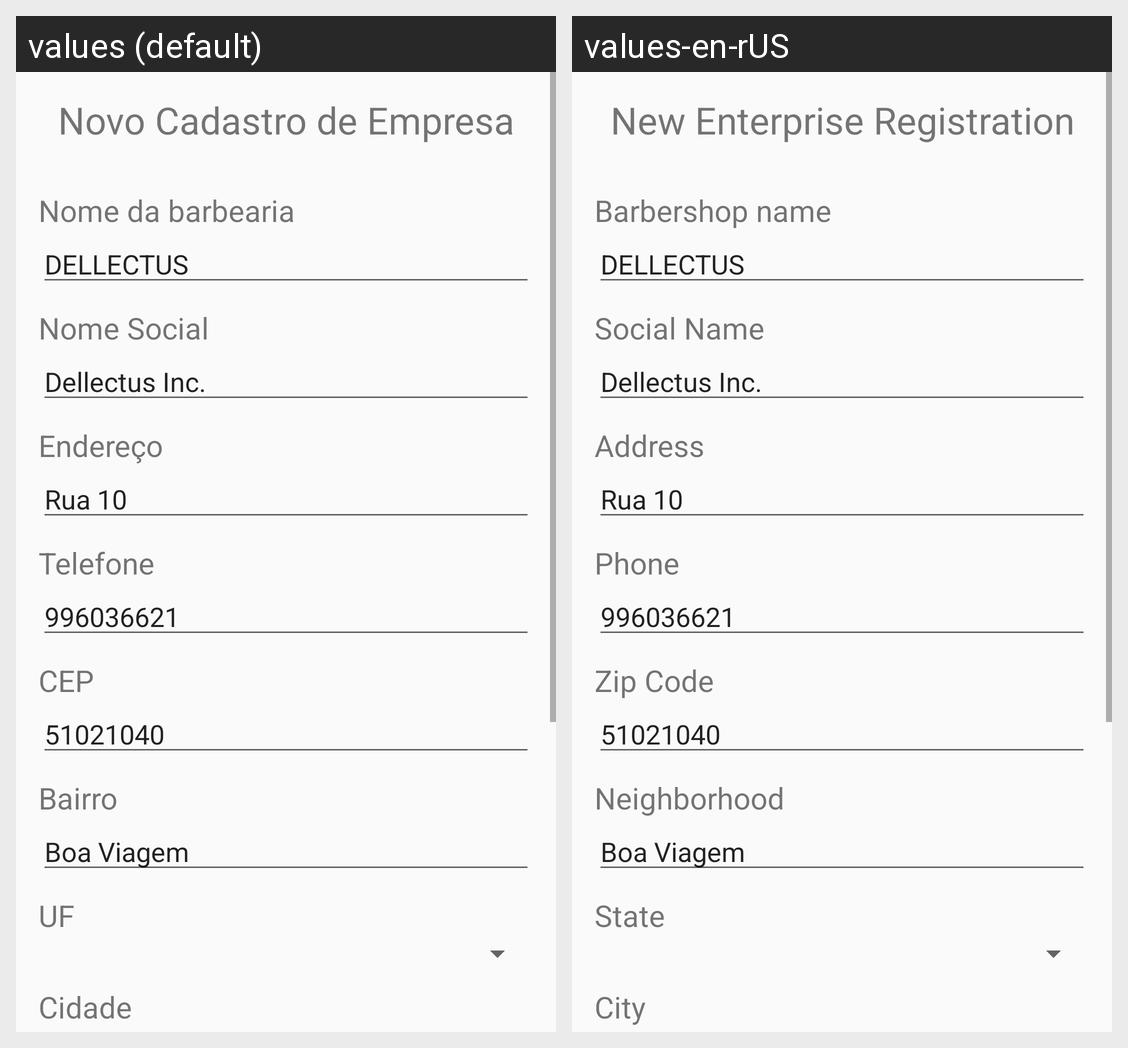

For this localized Android screen grid, give each drawn string resource with its value in every locale shown.
Android screen res/layout/activity_new_enterprise.xml rendered under 2 locales, left to right: values (default), values-en-rUS. Device: Nexus 5 (rendered at 1080×1920; each locale shown at half size, 540×960, under a caption strip naming it); theme AppTheme.
Strings drawn on this screen, with the default value and each locale's value (text and hints the layout hard-codes, and strings that could not be matched under every locale, appear in the picture but are not listed):

new_enterprise_registration
  values: Novo Cadastro de Empresa
  values-en-rUS: New Enterprise Registration

enterprise_name
  values: Nome da barbearia
  values-en-rUS: Barbershop name

enterprise_social_name
  values: Nome Social
  values-en-rUS: Social Name

enterprise_address
  values: Endereço
  values-en-rUS: Address

enterprise_phone
  values: Telefone
  values-en-rUS: Phone

enterprise_zipcode
  values: CEP
  values-en-rUS: Zip Code

enterprise_neighborhood
  values: Bairro
  values-en-rUS: Neighborhood

enterprise_state
  values: UF
  values-en-rUS: State

enterprise_city
  values: Cidade
  values-en-rUS: City
